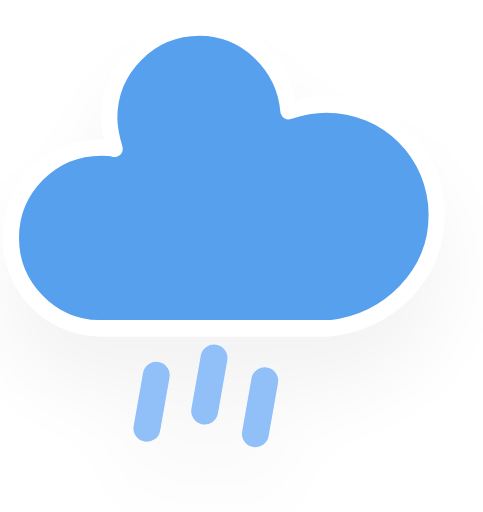
t = 0.00 s
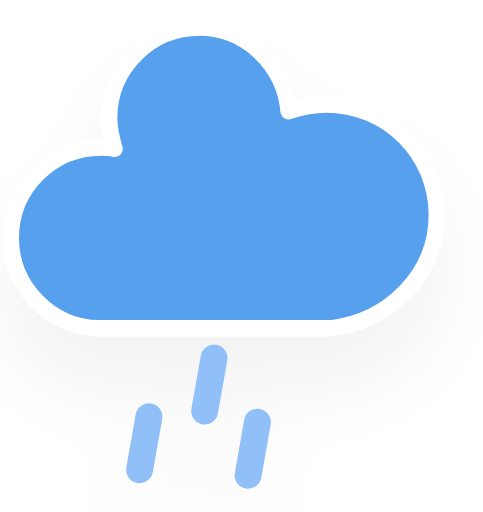
t = 0.25 s
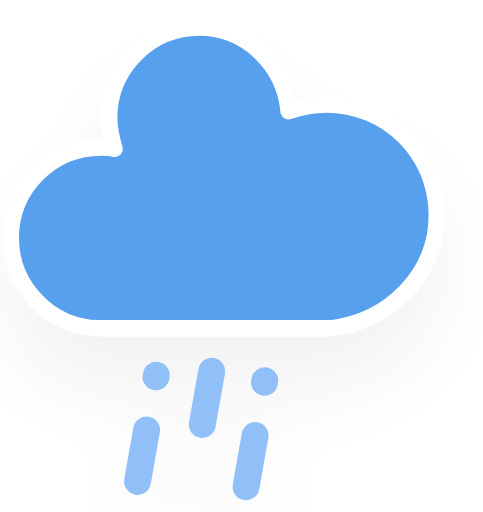
t = 2.25 s
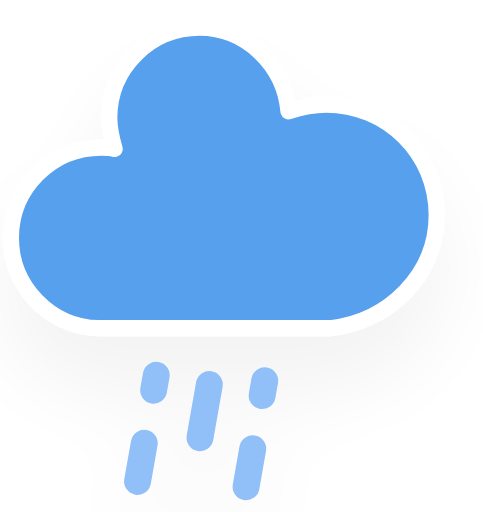
t = 4.25 s
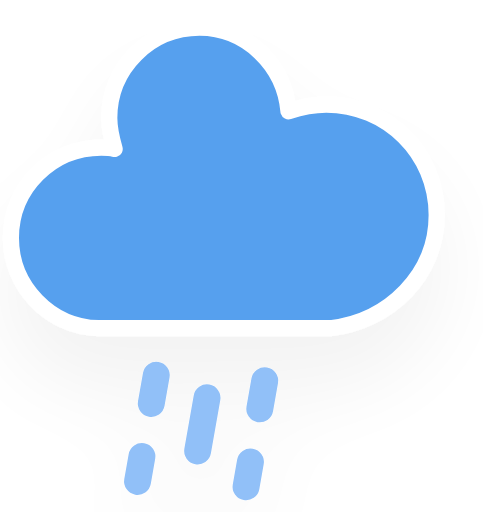
t = 6.25 s

The animated SVG that drew these frames (rendered in a browser with its animation timeline set to each time). Animation: 1 CSS @keyframes rule; one cycle of 8.25 s, repeats indefinitely.

<?xml version="1.0" encoding="utf-8"?>
<svg version="1.1" width="64" height="64" viewBox="15.307 18.441 35.813 38" xmlns="http://www.w3.org/2000/svg">
  <defs>
    <filter id="blur" width="200%" height="200%">
      <feGaussianBlur in="SourceAlpha" stdDeviation="3"/>
      <feOffset dx="0" dy="4" result="offsetblur"/>
      <feComponentTransfer>
        <feFuncA type="linear" slope="0.05"/>
      </feComponentTransfer>
      <feMerge>
        <feMergeNode/>
        <feMergeNode in="SourceGraphic"/>
      </feMerge>
    </filter>
    <style type="text/css">
/*
** RAIN
*/
@keyframes am-weather-rain {
  0% {
    stroke-dashoffset: 0;
  }

  100% {
    stroke-dashoffset: -100;
  }
}

.am-weather-rain-1 {
  -webkit-animation-name: am-weather-rain;
     -moz-animation-name: am-weather-rain;
      -ms-animation-name: am-weather-rain;
          animation-name: am-weather-rain;
  -webkit-animation-duration: 8s;
     -moz-animation-duration: 8s;
      -ms-animation-duration: 8s;
          animation-duration: 8s;
  -webkit-animation-timing-function: linear;
     -moz-animation-timing-function: linear;
      -ms-animation-timing-function: linear;
          animation-timing-function: linear;
  -webkit-animation-iteration-count: infinite;
     -moz-animation-iteration-count: infinite;
      -ms-animation-iteration-count: infinite;
          animation-iteration-count: infinite;
}

.am-weather-rain-2 {
  -webkit-animation-name: am-weather-rain;
     -moz-animation-name: am-weather-rain;
      -ms-animation-name: am-weather-rain;
          animation-name: am-weather-rain;
  -webkit-animation-delay: 0.25s;
     -moz-animation-delay: 0.25s;
      -ms-animation-delay: 0.25s;
          animation-delay: 0.25s;
  -webkit-animation-duration: 8s;
     -moz-animation-duration: 8s;
      -ms-animation-duration: 8s;
          animation-duration: 8s;
  -webkit-animation-timing-function: linear;
     -moz-animation-timing-function: linear;
      -ms-animation-timing-function: linear;
          animation-timing-function: linear;
  -webkit-animation-iteration-count: infinite;
     -moz-animation-iteration-count: infinite;
      -ms-animation-iteration-count: infinite;
          animation-iteration-count: infinite;
}
        </style>
  </defs>
  <g filter="url(#blur)" id="rainy-6">
    <g transform="translate(20,10)">
      <g>
        <path d="M47.7,35.4c0-4.6-3.7-8.2-8.2-8.2c-1,0-1.9,0.2-2.8,0.5c-0.3-3.4-3.1-6.2-6.6-6.2c-3.7,0-6.7,3-6.7,6.7c0,0.8,0.2,1.6,0.4,2.3    c-0.3-0.1-0.7-0.1-1-0.1c-3.7,0-6.7,3-6.7,6.7c0,3.6,2.9,6.6,6.5,6.7l17.2,0C44.2,43.3,47.7,39.8,47.7,35.4z" fill="#57A0EE" stroke="white" stroke-linejoin="round" stroke-width="1.2" transform="translate(-20,-11)"/>
      </g>
    </g>
    <g transform="translate(31,46), rotate(10)">
      <line class="am-weather-rain-1" fill="none" stroke="#91C0F8" stroke-dasharray="4,4" stroke-linecap="round" stroke-width="2" transform="translate(-4,1)" x1="0" x2="0" y1="0" y2="8"/>
      <line class="am-weather-rain-2" fill="none" stroke="#91C0F8" stroke-dasharray="4,4" stroke-linecap="round" stroke-width="2" transform="translate(0,-1)" x1="0" x2="0" y1="0" y2="8"/>
      <line class="am-weather-rain-1" fill="none" stroke="#91C0F8" stroke-dasharray="4,4" stroke-linecap="round" stroke-width="2" transform="translate(4,0)" x1="0" x2="0" y1="0" y2="8"/>
    </g>
  </g>
</svg>